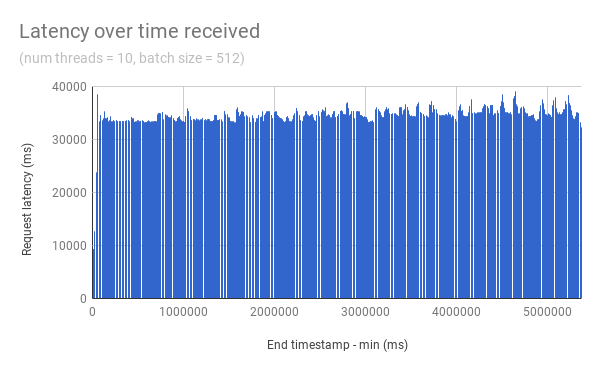

Data behind this chart, as committed beside it:
timestamp, latency
1525083178859, 33337
1525085620039, 34708
1525083420512, 34569
1525083215718, 34617
1525081617541, 33467
1525083457401, 34096
1525083555687, 33382
1525082100865, 34306
1525082732408, 34657
1525082937212, 33383
1525085202259, 34611
1525086017356, 37789
1525086369606, 34609
1525086402374, 34918
1525082888058, 34303
1525082801986, 33725
1525084850016, 36174
1525085693820, 36608
1525082391717, 33439
1525082736473, 34688
1525082158243, 34818
1525084006222, 34050
1525082207396, 34611
1525085198199, 34683
1525086398234, 34874
1525084288816, 35138
1525084636939, 35758
1525086349079, 35896
1525081404633, 2465
1525082256585, 34400
1525085660939, 35289
1525084145440, 34817
1525081953525, 33388
1525084153624, 34861
1525083608858, 35021
1525083698969, 33463
1525083731737, 35330
1525084817194, 35533
1525084989236, 35132
1525082273005, 34171
1525082564368, 33486
1525083076376, 34651
1525083010844, 34780
1525083322134, 35329
1525083285268, 34711
1525083391765, 35123
1525083059990, 34402
1525081748712, 33540
1525086332710, 37533
1525082326044, 34139
1525085587398, 35259
1525083334627, 35327
1525084182510, 36584
1525083113459, 33731
1525083797481, 34716
1525082293311, 33589
1525083350991, 34538
1525081797683, 33589
1525085636598, 35106
1525084641261, 35424
... 1,510 more rows
